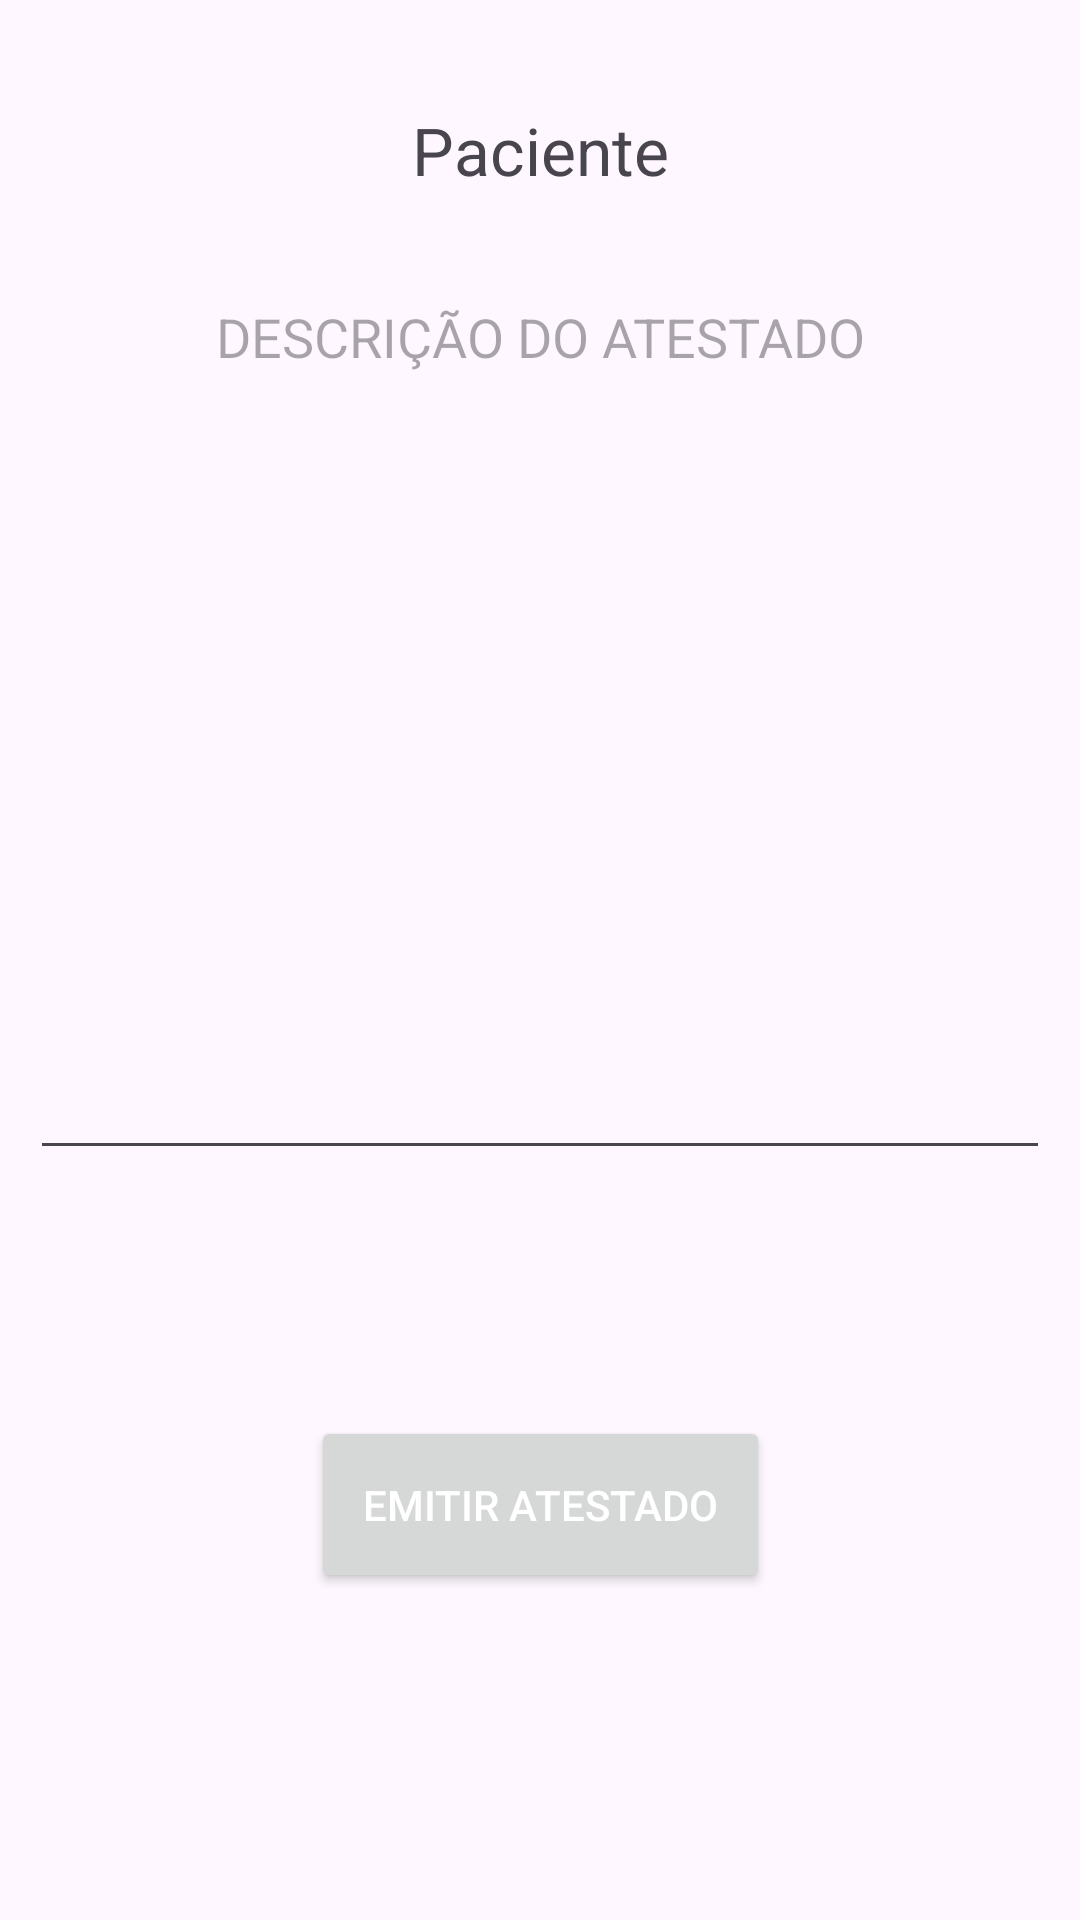

Reconstruct the res/layout file that produces this screen, plus the resources it refers to.
<!-- AndroidManifest.xml: application theme Theme.Consulta_Facil -->
<!-- res/layout/activity_emitir_atestado.xml -->
<?xml version="1.0" encoding="utf-8"?>
<androidx.constraintlayout.widget.ConstraintLayout xmlns:android="http://schemas.android.com/apk/res/android"
    xmlns:app="http://schemas.android.com/apk/res-auto"
    xmlns:tools="http://schemas.android.com/tools"
    android:layout_width="match_parent"
    android:layout_height="match_parent"
    tools:context=".Menu">

    <TextView
        android:id="@+id/textViewNameAtestado"
        android:layout_width="fill_parent"
        android:layout_height="60dp"
        android:layout_marginHorizontal="10dp"
        android:layout_marginTop="20dp"
        android:layout_marginBottom="20dp"
        android:gravity="center"
        android:textAlignment="center"
        android:textSize="22dp"
        android:text="Paciente"
        app:layout_constraintBottom_toTopOf="@+id/textInputTypeDescricaoAtestado"
        app:layout_constraintEnd_toEndOf="parent"
        app:layout_constraintStart_toStartOf="parent"
        app:layout_constraintTop_toTopOf="parent" />

    <com.google.android.material.textfield.TextInputEditText
        android:id="@+id/textInputTypeDescricaoAtestado"
        android:layout_width="fill_parent"
        android:layout_height="300dp"
        android:layout_marginHorizontal="10dp"
        android:layout_marginTop="10dp"
        android:gravity="center_horizontal|top"
        android:hint="DESCRIÇÃO DO ATESTADO"
        app:layout_constraintEnd_toEndOf="parent"
        app:layout_constraintStart_toStartOf="parent"
        app:layout_constraintTop_toBottomOf="@id/textViewNameAtestado" />

    <Button
        android:id="@+id/btCadastrarAtestado"
        android:layout_width="153dp"
        android:layout_height="59dp"
        android:layout_marginBottom="109dp"
        android:text="Emitir atestado"
        android:textColor="#FFFFFF"
        android:textColorHighlight="#ED0000"
        android:textColorHint="#FF0404"
        android:textColorLink="#E600FF"
        app:layout_constraintBottom_toBottomOf="parent"
        app:layout_constraintEnd_toEndOf="parent"
        app:layout_constraintStart_toStartOf="parent"
        app:rippleColor="#AF0909"
        app:strokeColor="#BC0808" />

    <androidx.constraintlayout.widget.Guideline
        android:id="@+id/guideline"
        android:layout_width="wrap_content"
        android:layout_height="wrap_content"
        android:orientation="vertical"
        app:layout_constraintGuide_begin="-47dp" />


</androidx.constraintlayout.widget.ConstraintLayout>
<!-- resources referenced by this layout -->
<resources>
  <style name="Theme.Consulta_Facil" parent="Base.Theme.Consulta_Facil" />
  <style name="Base.Theme.Consulta_Facil" parent="Theme.Material3.DayNight.NoActionBar">
          
          
      </style>
</resources>
